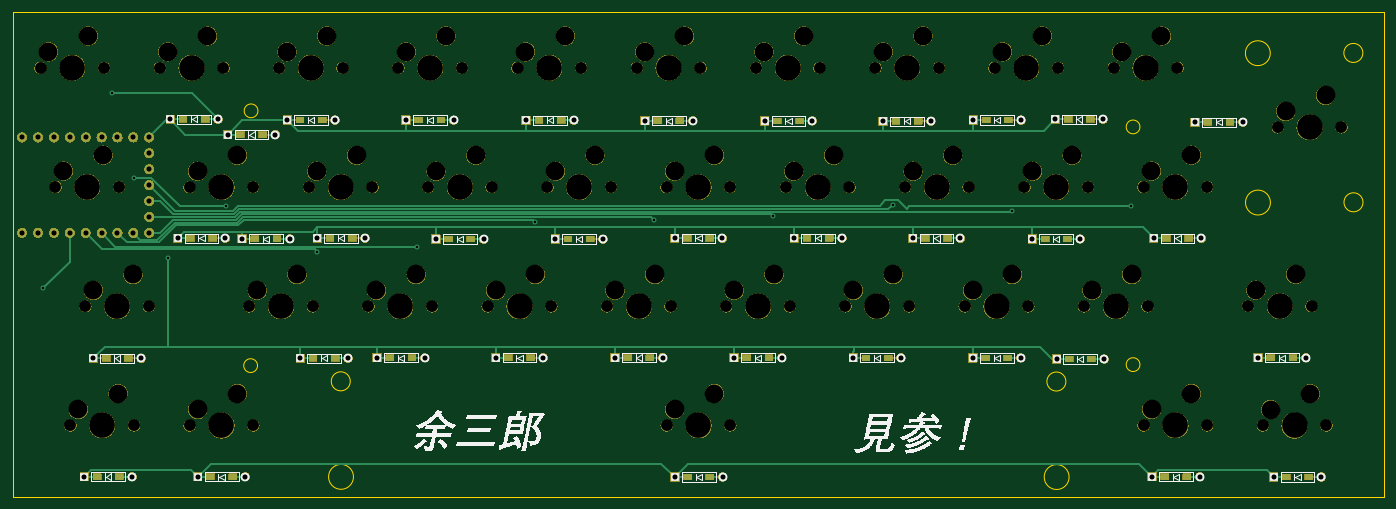
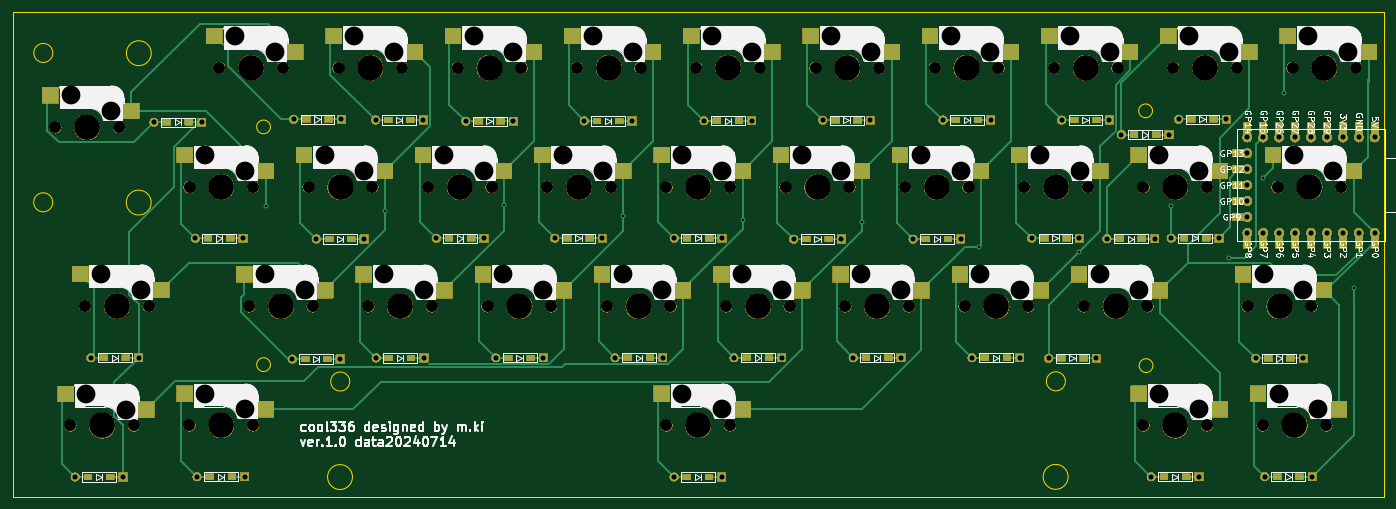
Circuit board: 9 layer files. Board 219.1 x 77.4 mm.
- bottom_copper: cool336_pcb-B_Cu.gbr (24946 bytes)
- bottom_mask: cool336_pcb-B_Mask.gbr (900629 bytes)
- bottom_silk: cool336_pcb-B_Silkscreen.gbr (117901 bytes)
- outline: cool336_pcb-Edge_Cuts.gbr (1603 bytes)
- top_copper: cool336_pcb-F_Cu.gbr (16877 bytes)
- top_mask: cool336_pcb-F_Mask.gbr (874485 bytes)
- top_silk: cool336_pcb-F_Silkscreen.gbr (79279 bytes)
- drill: cool336_pcb-NPTH.drl (2996 bytes)
- drill: cool336_pcb-PTH.drl (1916 bytes)

=== bottom_copper: cool336_pcb-B_Cu.gbr (24946 bytes, source omitted) ===
=== bottom_mask: cool336_pcb-B_Mask.gbr (900629 bytes, source omitted) ===
=== bottom_silk: cool336_pcb-B_Silkscreen.gbr (117901 bytes, source omitted) ===
=== outline: cool336_pcb-Edge_Cuts.gbr ===
G04 #@! TF.GenerationSoftware,KiCad,Pcbnew,7.0.8*
G04 #@! TF.CreationDate,2024-07-14T10:46:29+09:00*
G04 #@! TF.ProjectId,cool336_pcb,636f6f6c-3333-4365-9f70-63622e6b6963,rev?*
G04 #@! TF.SameCoordinates,Original*
G04 #@! TF.FileFunction,Profile,NP*
%FSLAX46Y46*%
G04 Gerber Fmt 4.6, Leading zero omitted, Abs format (unit mm)*
G04 Created by KiCad (PCBNEW 7.0.8) date 2024-07-14 10:46:29*
%MOMM*%
%LPD*%
G01*
G04 APERTURE LIST*
G04 #@! TA.AperFunction,Profile*
%ADD10C,0.200000*%
G04 #@! TD*
G04 #@! TA.AperFunction,Profile*
%ADD11C,0.150000*%
G04 #@! TD*
G04 APERTURE END LIST*
D10*
X29650000Y-6880000D02*
G75*
G03*
X29650000Y-6880000I-1100000J0D01*
G01*
X170550000Y-9450000D02*
G75*
G03*
X170550000Y-9450000I-1100000J0D01*
G01*
X29580000Y-47580000D02*
G75*
G03*
X29580000Y-47580000I-1100000J0D01*
G01*
X170550000Y-47420000D02*
G75*
G03*
X170550000Y-47420000I-1100000J0D01*
G01*
D11*
X159230000Y-65380000D02*
G75*
G03*
X159230000Y-65380000I-1990000J0D01*
G01*
X44910000Y-65350000D02*
G75*
G03*
X44910000Y-65350000I-1990000J0D01*
G01*
X206180000Y-21490000D02*
G75*
G03*
X206180000Y-21490000I-1520000J0D01*
G01*
X191390000Y-21530000D02*
G75*
G03*
X191390000Y-21530000I-1990000J0D01*
G01*
X44400000Y-50090000D02*
G75*
G03*
X44400000Y-50090000I-1520000J0D01*
G01*
X158720000Y-50120000D02*
G75*
G03*
X158720000Y-50120000I-1520000J0D01*
G01*
X206160000Y2370000D02*
G75*
G03*
X206160000Y2370000I-1520000J0D01*
G01*
X191370000Y2330000D02*
G75*
G03*
X191370000Y2330000I-1990000J0D01*
G01*
X-9560000Y8880000D02*
X209555000Y8880000D01*
X209555000Y-68490000D01*
X-9560000Y-68490000D01*
X-9560000Y8880000D01*
M02*

=== top_copper: cool336_pcb-F_Cu.gbr (16877 bytes, source omitted) ===
=== top_mask: cool336_pcb-F_Mask.gbr (874485 bytes, source omitted) ===
=== top_silk: cool336_pcb-F_Silkscreen.gbr (79279 bytes, source omitted) ===
=== drill: cool336_pcb-NPTH.drl ===
M48
; DRILL file {KiCad 7.0.8} date 2024 July 14, Sunday 10:46:31
; FORMAT={-:-/ absolute / metric / decimal}
; #@! TF.CreationDate,2024-07-14T10:46:31+09:00
; #@! TF.GenerationSoftware,Kicad,Pcbnew,7.0.8
; #@! TF.FileFunction,NonPlated,1,2,NPTH
FMAT,2
METRIC
; #@! TA.AperFunction,NonPlated,NPTH,ComponentDrill
T1C1.900
; #@! TA.AperFunction,NonPlated,NPTH,ComponentDrill
T2C3.000
; #@! TA.AperFunction,NonPlated,NPTH,ComponentDrill
T3C4.100
%
G90
G05
T1
X-5.08Y0.0
X-2.7Y-19.03
X-0.315Y-57.12
X2.07Y-38.09
X5.08Y0.0
X7.46Y-19.03
X9.845Y-57.12
X12.23Y-38.09
X13.97Y0.0
X18.732Y-19.05
X18.741Y-57.13
X24.13Y0.0
X28.258Y-38.1
X28.892Y-19.05
X28.901Y-57.13
X33.02Y0.0
X37.782Y-19.05
X38.417Y-38.1
X43.18Y0.0
X47.307Y-38.1
X47.942Y-19.05
X52.07Y0.0
X56.832Y-19.05
X57.467Y-38.1
X62.23Y0.0
X66.358Y-38.1
X66.992Y-19.05
X71.12Y0.0
X75.882Y-19.05
X76.517Y-38.1
X81.28Y0.0
X85.407Y-38.1
X86.042Y-19.05
X90.17Y0.0
X94.932Y-19.05
X94.942Y-57.12
X95.567Y-38.1
X100.33Y0.0
X104.457Y-38.1
X105.093Y-19.05
X105.102Y-57.12
X109.22Y0.0
X113.983Y-19.05
X114.617Y-38.1
X119.38Y0.0
X123.507Y-38.1
X124.142Y-19.05
X128.27Y0.0
X133.032Y-19.05
X133.667Y-38.1
X138.43Y0.0
X142.558Y-38.1
X143.192Y-19.05
X147.32Y0.0
X152.082Y-19.05
X152.718Y-38.1
X157.48Y0.0
X161.607Y-38.1
X162.243Y-19.05
X166.37Y0.0
X171.12Y-19.03
X171.132Y-57.12
X171.767Y-38.1
X176.53Y0.0
X181.28Y-19.03
X181.292Y-57.12
X187.8Y-38.06
X190.168Y-57.14
X192.57Y-9.5
X197.96Y-38.06
X200.328Y-57.14
X202.73Y-9.5
T2
X-3.81Y2.54
X-1.43Y-16.49
X0.955Y-54.58
X2.54Y5.08
X3.34Y-35.55
X4.92Y-13.95
X7.305Y-52.04
X9.69Y-33.01
X15.24Y2.54
X20.002Y-16.51
X20.011Y-54.59
X21.59Y5.08
X26.352Y-13.97
X26.361Y-52.05
X29.527Y-35.56
X34.29Y2.54
X35.877Y-33.02
X39.052Y-16.51
X40.64Y5.08
X45.402Y-13.97
X48.578Y-35.56
X53.34Y2.54
X54.927Y-33.02
X58.102Y-16.51
X59.69Y5.08
X64.453Y-13.97
X67.627Y-35.56
X72.39Y2.54
X73.977Y-33.02
X77.153Y-16.51
X78.74Y5.08
X83.502Y-13.97
X86.677Y-35.56
X91.44Y2.54
X93.027Y-33.02
X96.203Y-16.51
X96.212Y-54.58
X97.79Y5.08
X102.552Y-13.97
X102.562Y-52.04
X105.727Y-35.56
X110.49Y2.54
X112.078Y-33.02
X115.252Y-16.51
X116.84Y5.08
X121.602Y-13.97
X124.777Y-35.56
X129.54Y2.54
X131.127Y-33.02
X134.302Y-16.51
X135.89Y5.08
X140.653Y-13.97
X143.827Y-35.56
X148.59Y2.54
X150.177Y-33.02
X153.352Y-16.51
X154.94Y5.08
X159.702Y-13.97
X162.877Y-35.56
X167.64Y2.54
X169.227Y-33.02
X172.39Y-16.49
X172.403Y-54.58
X173.99Y5.08
X178.74Y-13.95
X178.752Y-52.04
X189.07Y-35.52
X191.438Y-54.6
X193.84Y-6.96
X195.42Y-32.98
X197.788Y-52.06
X200.19Y-4.42
T3
X0.0Y0.0
X2.38Y-19.03
X4.765Y-57.12
X7.15Y-38.09
X19.05Y0.0
X23.812Y-19.05
X23.821Y-57.13
X33.337Y-38.1
X38.1Y0.0
X42.862Y-19.05
X52.387Y-38.1
X57.15Y0.0
X61.912Y-19.05
X71.438Y-38.1
X76.2Y0.0
X80.962Y-19.05
X90.487Y-38.1
X95.25Y0.0
X100.012Y-19.05
X100.022Y-57.12
X109.537Y-38.1
X114.3Y0.0
X119.062Y-19.05
X128.588Y-38.1
X133.35Y0.0
X138.112Y-19.05
X147.637Y-38.1
X152.4Y0.0
X157.162Y-19.05
X166.688Y-38.1
X171.45Y0.0
X176.2Y-19.03
X176.213Y-57.12
X192.88Y-38.06
X195.248Y-57.14
X197.65Y-9.5
T0
M30

=== drill: cool336_pcb-PTH.drl ===
M48
; DRILL file {KiCad 7.0.8} date 2024 July 14, Sunday 10:46:31
; FORMAT={-:-/ absolute / metric / decimal}
; #@! TF.CreationDate,2024-07-14T10:46:31+09:00
; #@! TF.GenerationSoftware,Kicad,Pcbnew,7.0.8
; #@! TF.FileFunction,Plated,1,2,PTH
FMAT,2
METRIC
; #@! TA.AperFunction,Plated,PTH,ViaDrill
T1C0.400
; #@! TA.AperFunction,Plated,PTH,ComponentDrill
T2C0.813
%
G90
G05
T1
X-4.71Y-35.26
X6.405Y-4.03
X9.82Y-17.53
X15.27Y-30.34
X24.47Y-22.15
X39.126Y-29.384
X55.11Y-28.56
X73.877Y-24.67
X92.927Y-24.29
X111.977Y-23.73
X131.028Y-21.85
X150.077Y-22.91
X169.13Y-22.11
T2
X-8.03Y-11.13
X-8.03Y-26.37
X-5.49Y-11.13
X-5.49Y-26.37
X-2.95Y-11.13
X-2.95Y-26.37
X-0.41Y-11.13
X-0.41Y-26.37
X1.93Y-65.31
X2.13Y-11.13
X2.13Y-26.37
X3.37Y-46.44
X4.67Y-11.13
X4.67Y-26.37
X7.21Y-11.13
X7.21Y-26.37
X9.55Y-65.31
X9.75Y-11.13
X9.75Y-26.37
X10.99Y-46.44
X12.29Y-11.13
X12.29Y-13.67
X12.29Y-16.21
X12.29Y-18.75
X12.29Y-21.29
X12.29Y-23.83
X12.29Y-26.37
X15.645Y-8.24
X16.825Y-27.23
X20.035Y-65.33
X23.265Y-8.24
X24.445Y-27.23
X24.8Y-10.66
X27.11Y-27.31
X27.655Y-65.33
X32.42Y-10.66
X34.34Y-8.36
X34.73Y-27.31
X36.41Y-46.42
X39.14Y-27.23
X41.96Y-8.36
X44.03Y-46.42
X46.76Y-27.23
X48.67Y-46.32
X53.29Y-8.36
X56.29Y-46.32
X58.07Y-27.38
X60.91Y-8.36
X65.69Y-27.38
X67.63Y-46.31
X72.5Y-8.4
X75.25Y-46.31
X77.14Y-27.38
X80.12Y-8.4
X84.76Y-27.38
X86.67Y-46.3
X91.46Y-8.45
X94.29Y-46.3
X96.23Y-27.25
X96.25Y-65.37
X99.08Y-8.45
X103.85Y-27.25
X103.87Y-65.37
X105.69Y-46.31
X110.61Y-8.48
X113.31Y-46.31
X115.32Y-27.23
X118.23Y-8.48
X122.94Y-27.23
X124.74Y-46.33
X129.53Y-8.54
X132.36Y-46.33
X134.23Y-27.26
X137.15Y-8.54
X141.85Y-27.26
X143.85Y-46.34
X143.95Y-8.35
X151.47Y-46.34
X151.57Y-8.35
X153.38Y-27.35
X157.04Y-8.25
X157.22Y-46.54
X161.0Y-27.35
X164.66Y-8.25
X164.84Y-46.54
X172.455Y-65.32
X172.745Y-27.27
X179.355Y-8.71
X180.075Y-65.32
X180.365Y-27.27
X186.975Y-8.71
X189.43Y-46.32
X191.92Y-65.37
X197.05Y-46.32
X199.54Y-65.37
T0
M30

